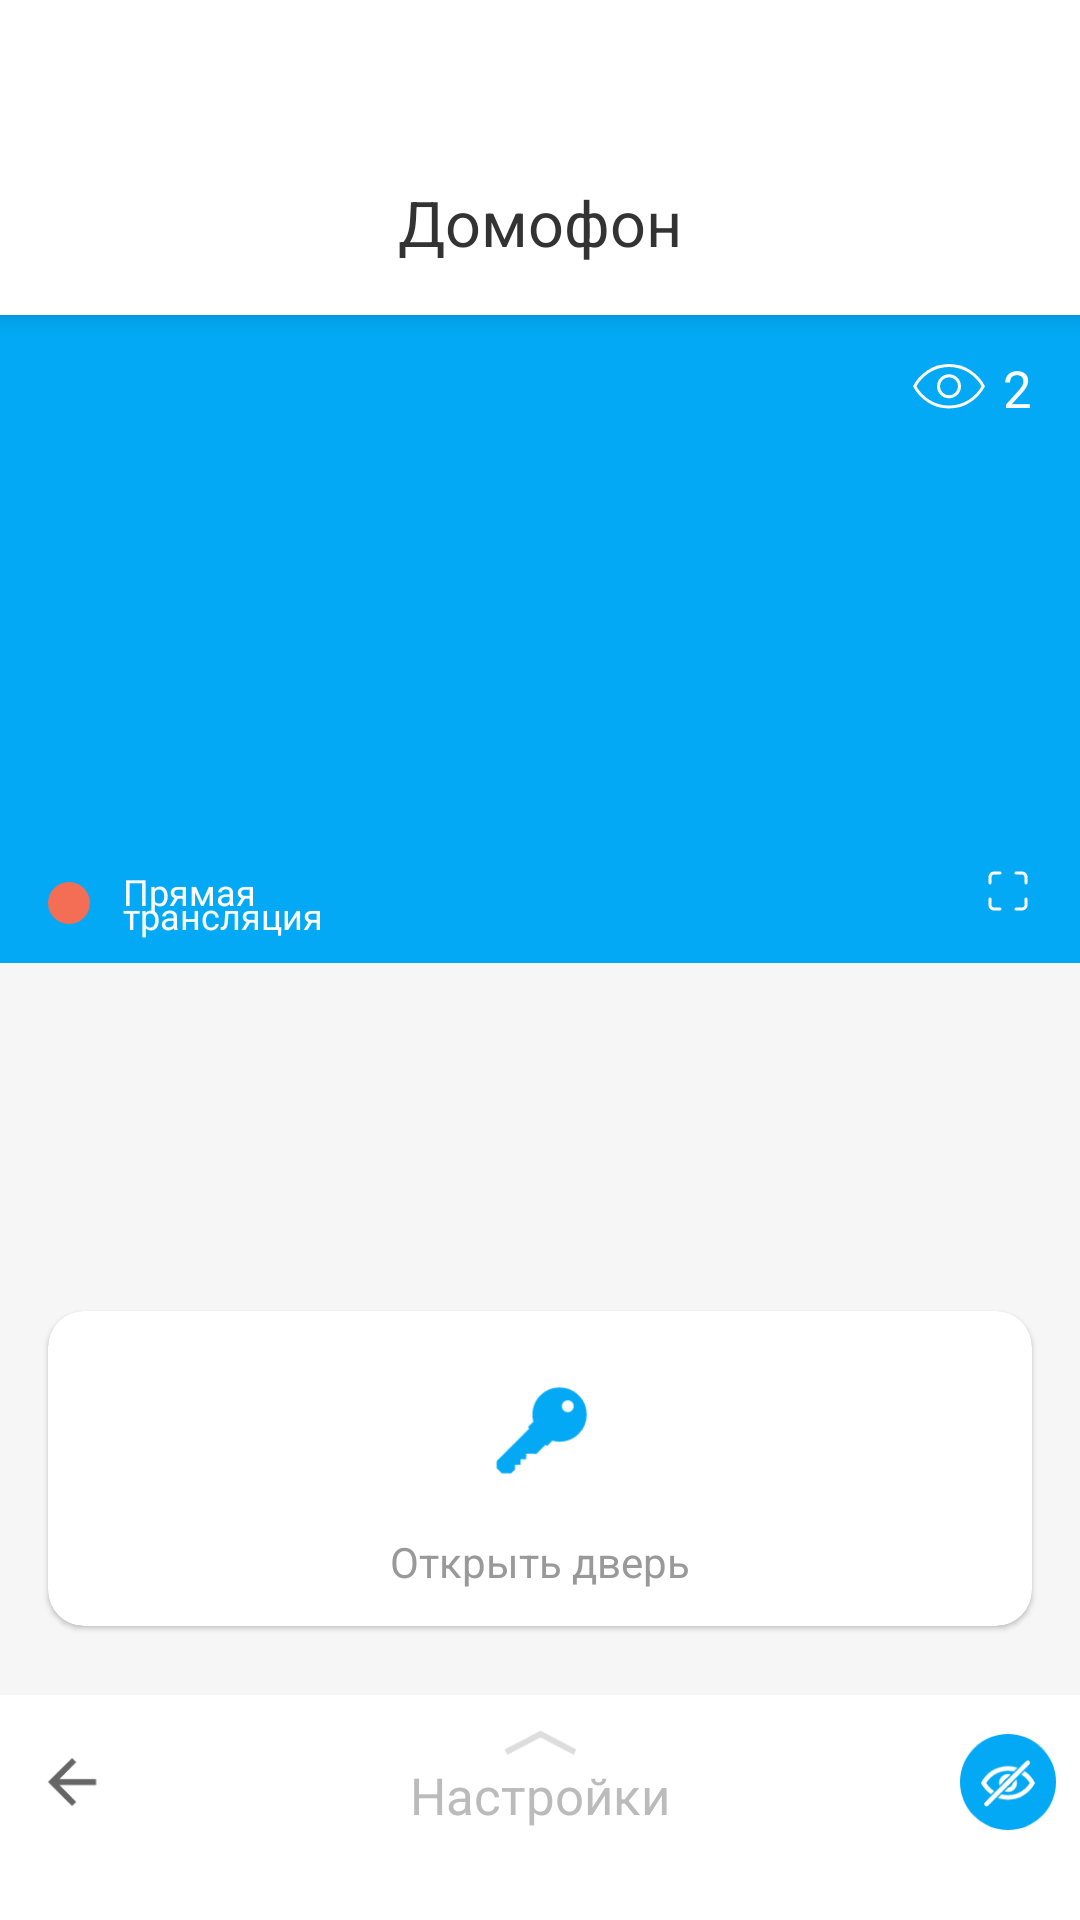

This screen was rendered from an Android layout file. Write that file and the resources it references.
<!-- AndroidManifest.xml: application theme Theme.RubetekTest -->
<!-- res/layout/activity_domophone.xml -->
<?xml version="1.0" encoding="utf-8"?>
<androidx.coordinatorlayout.widget.CoordinatorLayout xmlns:android="http://schemas.android.com/apk/res/android"
    android:layout_width="match_parent"
    android:layout_height="match_parent"
    android:background="#f6f6f6"
    xmlns:app="http://schemas.android.com/apk/res-auto">

    <com.google.android.material.appbar.AppBarLayout
        android:layout_width="match_parent"
        android:layout_height="105dp"
        android:background="@color/white"
        >

        <TextView
            android:layout_width="wrap_content"
            android:layout_height="wrap_content"
            android:id="@+id/title"
            android:textSize="21sp"
            android:text="Домофон"
            android:textColor="@color/colorPrimary"
            android:layout_gravity="center"
            android:layout_marginTop="60dp"/>

    </com.google.android.material.appbar.AppBarLayout>


    <androidx.constraintlayout.widget.ConstraintLayout
        android:layout_width="match_parent"
        android:layout_height="match_parent"
        android:layout_marginTop="105dp"
        android:layout_marginBottom="75dp"
        >

        <ImageView
            android:layout_width="match_parent"
            android:layout_height="216dp"
            android:scaleType="centerCrop"
            android:id="@+id/snapshot"
            android:background="@color/colorAccent"
            app:layout_constraintTop_toTopOf="parent"
            />

        <TextView
            android:layout_width="wrap_content"
            android:layout_height="wrap_content"
            android:id="@+id/views"
            android:text="2"
            android:textColor="@color/white"
            android:textSize="17sp"
            app:layout_constraintTop_toTopOf="@id/snapshot"
            android:layout_marginTop="13dp"
            app:layout_constraintRight_toRightOf="@id/snapshot"
            android:layout_marginRight="16dp"/>

        <ImageView
            android:layout_width="wrap_content"
            android:layout_height="wrap_content"
            android:src="@drawable/eye"
            app:layout_constraintTop_toTopOf="@id/views"
            app:layout_constraintBottom_toBottomOf="@id/views"
            app:layout_constraintRight_toLeftOf="@id/views"
            android:layout_marginRight="6dp"
            android:layout_marginBottom="2dp"/>

        <ImageButton
            android:layout_width="wrap_content"
            android:layout_height="wrap_content"
            android:background="?attr/selectableItemBackgroundBorderless"
            android:src="@drawable/maximize"
            android:id="@+id/maximize"
            app:layout_constraintBottom_toBottomOf="@id/snapshot"
            app:layout_constraintRight_toRightOf="@id/snapshot"
            android:layout_marginRight="12dp"
            android:layout_marginBottom="12dp"/>

        <ImageView
            android:layout_width="wrap_content"
            android:layout_height="wrap_content"
            android:id="@+id/live"
            app:layout_constraintLeft_toLeftOf="@id/snapshot"
            app:layout_constraintBottom_toBottomOf="@id/snapshot"
            android:layout_marginLeft="16dp"
            android:layout_marginBottom="13dp"
            android:src="@drawable/live"/>

        <TextView
            android:layout_width="80dp"
            android:layout_height="wrap_content"
            android:lineHeight="8dp"
            android:text="Прямая трансляция"
            app:layout_constraintTop_toTopOf="@id/live"
            app:layout_constraintBottom_toBottomOf="@id/live"
            app:layout_constraintLeft_toRightOf="@id/live"
            android:layout_marginLeft="11dp"
            android:textColor="@color/white"
            android:textSize="12sp"
            />

        <com.google.android.material.card.MaterialCardView
            android:layout_width="match_parent"
            android:layout_height="105dp"
            android:id="@+id/doorOpenCard"
            android:clickable="true"
            android:layout_marginLeft="16dp"
            android:layout_marginRight="16dp"
            android:layout_marginBottom="23dp"
            app:cardCornerRadius="12dp"
            android:elevation="4dp"
            app:layout_constraintBottom_toBottomOf="parent">

            <LinearLayout
                android:layout_width="wrap_content"
                android:layout_height="wrap_content"
                android:layout_marginBottom="12dp"
                android:layout_gravity="center|bottom"
                android:orientation="vertical"
                >

                <ImageView
                    android:layout_width="42dp"
                    android:layout_height="42dp"
                    android:src="@drawable/key"
                    android:layout_gravity="center"
                    android:id="@+id/doorOpenImage"/>

                <TextView
                    android:layout_width="wrap_content"
                    android:layout_height="wrap_content"
                    android:text="Открыть дверь"
                    android:textSize="14sp"
                    android:layout_marginTop="12dp"
                    android:textColor="@color/textColorOptional"/>

            </LinearLayout>


        </com.google.android.material.card.MaterialCardView>


    </androidx.constraintlayout.widget.ConstraintLayout>


    
    <androidx.constraintlayout.widget.ConstraintLayout
        android:layout_width="match_parent"
        android:layout_height="500dp"
        style="?attr/bottomSheetStyle"
        app:behavior_peekHeight="75dp"
        android:background="@color/white"
        app:layout_behavior="com.google.android.material.bottomsheet.BottomSheetBehavior">

        <ImageButton
            android:layout_width="wrap_content"
            android:layout_height="wrap_content"
            android:background="?attr/selectableItemBackgroundBorderless"
            app:layout_constraintTop_toTopOf="parent"
            android:layout_marginTop="13dp"
            app:layout_constraintLeft_toLeftOf="parent"
            android:layout_marginLeft="8dp"
            android:src="@drawable/back"
            />

        <TextView
            android:layout_width="wrap_content"
            android:layout_height="wrap_content"
            android:text="Настройки"
            android:id="@+id/settings"
            android:textSize="17sp"
            android:textColor="#BBBBBB"
            app:layout_constraintTop_toTopOf="parent"
            app:layout_constraintLeft_toLeftOf="parent"
            app:layout_constraintRight_toRightOf="parent"
            android:layout_marginTop="22dp"/>

        <ImageView
            android:layout_width="wrap_content"
            android:layout_height="wrap_content"
            android:src="@drawable/swipe_top"
            app:layout_constraintBottom_toTopOf="@id/settings"
            app:layout_constraintLeft_toLeftOf="@id/settings"
            app:layout_constraintRight_toRightOf="@id/settings"
            android:layout_marginBottom="2dp"/>

        <ImageButton
            android:layout_width="32dp"
            android:layout_height="32dp"
            android:src="@drawable/hide"
            style="@style/Widget.Material3.Button"
            app:layout_constraintRight_toRightOf="parent"
            android:layout_marginRight="8dp"
            app:layout_constraintTop_toTopOf="parent"
            android:layout_marginTop="13dp"
            />


    </androidx.constraintlayout.widget.ConstraintLayout>

</androidx.coordinatorlayout.widget.CoordinatorLayout>
<!-- resources referenced by this layout -->
<resources>
  <color name="colorAccent">#03A9F4</color>
  <color name="colorPrimary">#333333</color>
  <color name="textColorOptional">#999999</color>
  <color name="white">#FFFFFFFF</color>
  <!-- drawable back (drawable) -->
  <vector xmlns:android="http://schemas.android.com/apk/res/android"
      android:width="34dp"
      android:height="34dp"
      android:viewportWidth="34"
      android:viewportHeight="34">
  
    <path
        android:pathData="M24.0156,15.0156V16.9844H11.8281L17.4062,22.6094L16,24.0156L7.9844,16L16,7.9844L17.4062,9.3906L11.8281,15.0156H24.0156Z"
        android:fillColor="#666666"/>
  </vector>
  <!-- drawable eye (drawable) -->
  <vector xmlns:android="http://schemas.android.com/apk/res/android"
      android:width="24dp"
      android:height="24dp"
      android:viewportWidth="24"
      android:viewportHeight="24">
    <group>
      <clip-path
          android:pathData="M0,12.4267C2.2641,8.0117 6.7882,5 12,5C17.2117,5 21.7359,8.0117 24,12.4266C21.7359,16.8416 17.2117,19.8533 12,19.8533C6.7882,19.8533 2.2641,16.8416 0,12.4267Z"
          android:fillType="evenOdd"/>
      <path
          android:pathData="M0,12.4267L-0.8898,11.9704L-1.1238,12.4267L-0.8898,12.883L0,12.4267ZM24,12.4266L24.8898,12.883L25.1238,12.4266L24.8898,11.9703L24,12.4266ZM0.8898,12.883C2.9935,8.7808 7.1864,6 12,6V4C6.3901,4 1.5347,7.2427 -0.8898,11.9704L0.8898,12.883ZM12,6C16.8136,6 21.0064,8.7808 23.1102,12.883L24.8898,11.9703C22.4653,7.2427 17.6099,4 12,4V6ZM23.1102,11.9703C21.0064,16.0725 16.8136,18.8533 12,18.8533V20.8533C17.6099,20.8533 22.4653,17.6107 24.8898,12.883L23.1102,11.9703ZM12,18.8533C7.1864,18.8533 2.9936,16.0725 0.8898,11.9703L-0.8898,12.883C1.5347,17.6107 6.3901,20.8533 12,20.8533V18.8533Z"
          android:fillColor="#ffffff"/>
    </group>
    <path
        android:strokeWidth="1"
        android:pathData="M12,12.4258m-3.5,0a3.5,3.5 0,1 1,7 0a3.5,3.5 0,1 1,-7 0"
        android:fillColor="#00000000"
        android:strokeColor="#ffffff"/>
  </vector>
  <!-- drawable live (drawable) -->
  <vector xmlns:android="http://schemas.android.com/apk/res/android"
      android:width="14dp"
      android:height="14dp"
      android:viewportWidth="14"
      android:viewportHeight="14">
    <path
        android:pathData="M7,0L7,0A7,7 0,0 1,14 7L14,7A7,7 0,0 1,7 14L7,14A7,7 0,0 1,0 7L0,7A7,7 0,0 1,7 0z"
        android:fillColor="#F36E54"/>
  </vector>
  <!-- drawable maximize (drawable) -->
  <vector xmlns:android="http://schemas.android.com/apk/res/android"
      android:width="24dp"
      android:height="24dp"
      android:viewportWidth="24"
      android:viewportHeight="24">
    <path
        android:strokeWidth="1"
        android:pathData="M9.3333,6H7.3333C6.9797,6 6.6406,6.1405 6.3905,6.3905C6.1405,6.6406 6,6.9797 6,7.3333V9.3333M18,9.3333V7.3333C18,6.9797 17.8595,6.6406 17.6095,6.3905C17.3594,6.1405 17.0203,6 16.6667,6H14.6667M14.6667,18H16.6667C17.0203,18 17.3594,17.8595 17.6095,17.6095C17.8595,17.3594 18,17.0203 18,16.6667V14.6667M6,14.6667V16.6667C6,17.0203 6.1405,17.3594 6.3905,17.6095C6.6406,17.8595 6.9797,18 7.3333,18H9.3333"
        android:strokeLineJoin="round"
        android:fillColor="#00000000"
        android:strokeColor="#ffffff"
        android:strokeLineCap="round"/>
  </vector>
  <!-- drawable swipe_top (drawable) -->
  <vector xmlns:android="http://schemas.android.com/apk/res/android"
      android:width="25dp"
      android:height="9dp"
      android:viewportWidth="25"
      android:viewportHeight="9">
    <path
        android:pathData="M1,8L12.5,2L24,8"
        android:strokeWidth="2"
        android:fillColor="#00000000"
        android:strokeColor="#DDDDDD"/>
  </vector>
  <style name="Theme.RubetekTest" parent="Theme.MaterialComponents.Light.NoActionBar">
          
          <item name="colorPrimary">@color/colorPrimary</item>
          <item name="colorPrimaryDark">@color/colorPrimaryDark</item>
          <item name="colorAccent">@color/colorAccent</item>
          <item name="fontFamily">@font/circe_reg</item>
      </style>
  <color name="colorPrimaryDark">#333333</color>
</resources>
